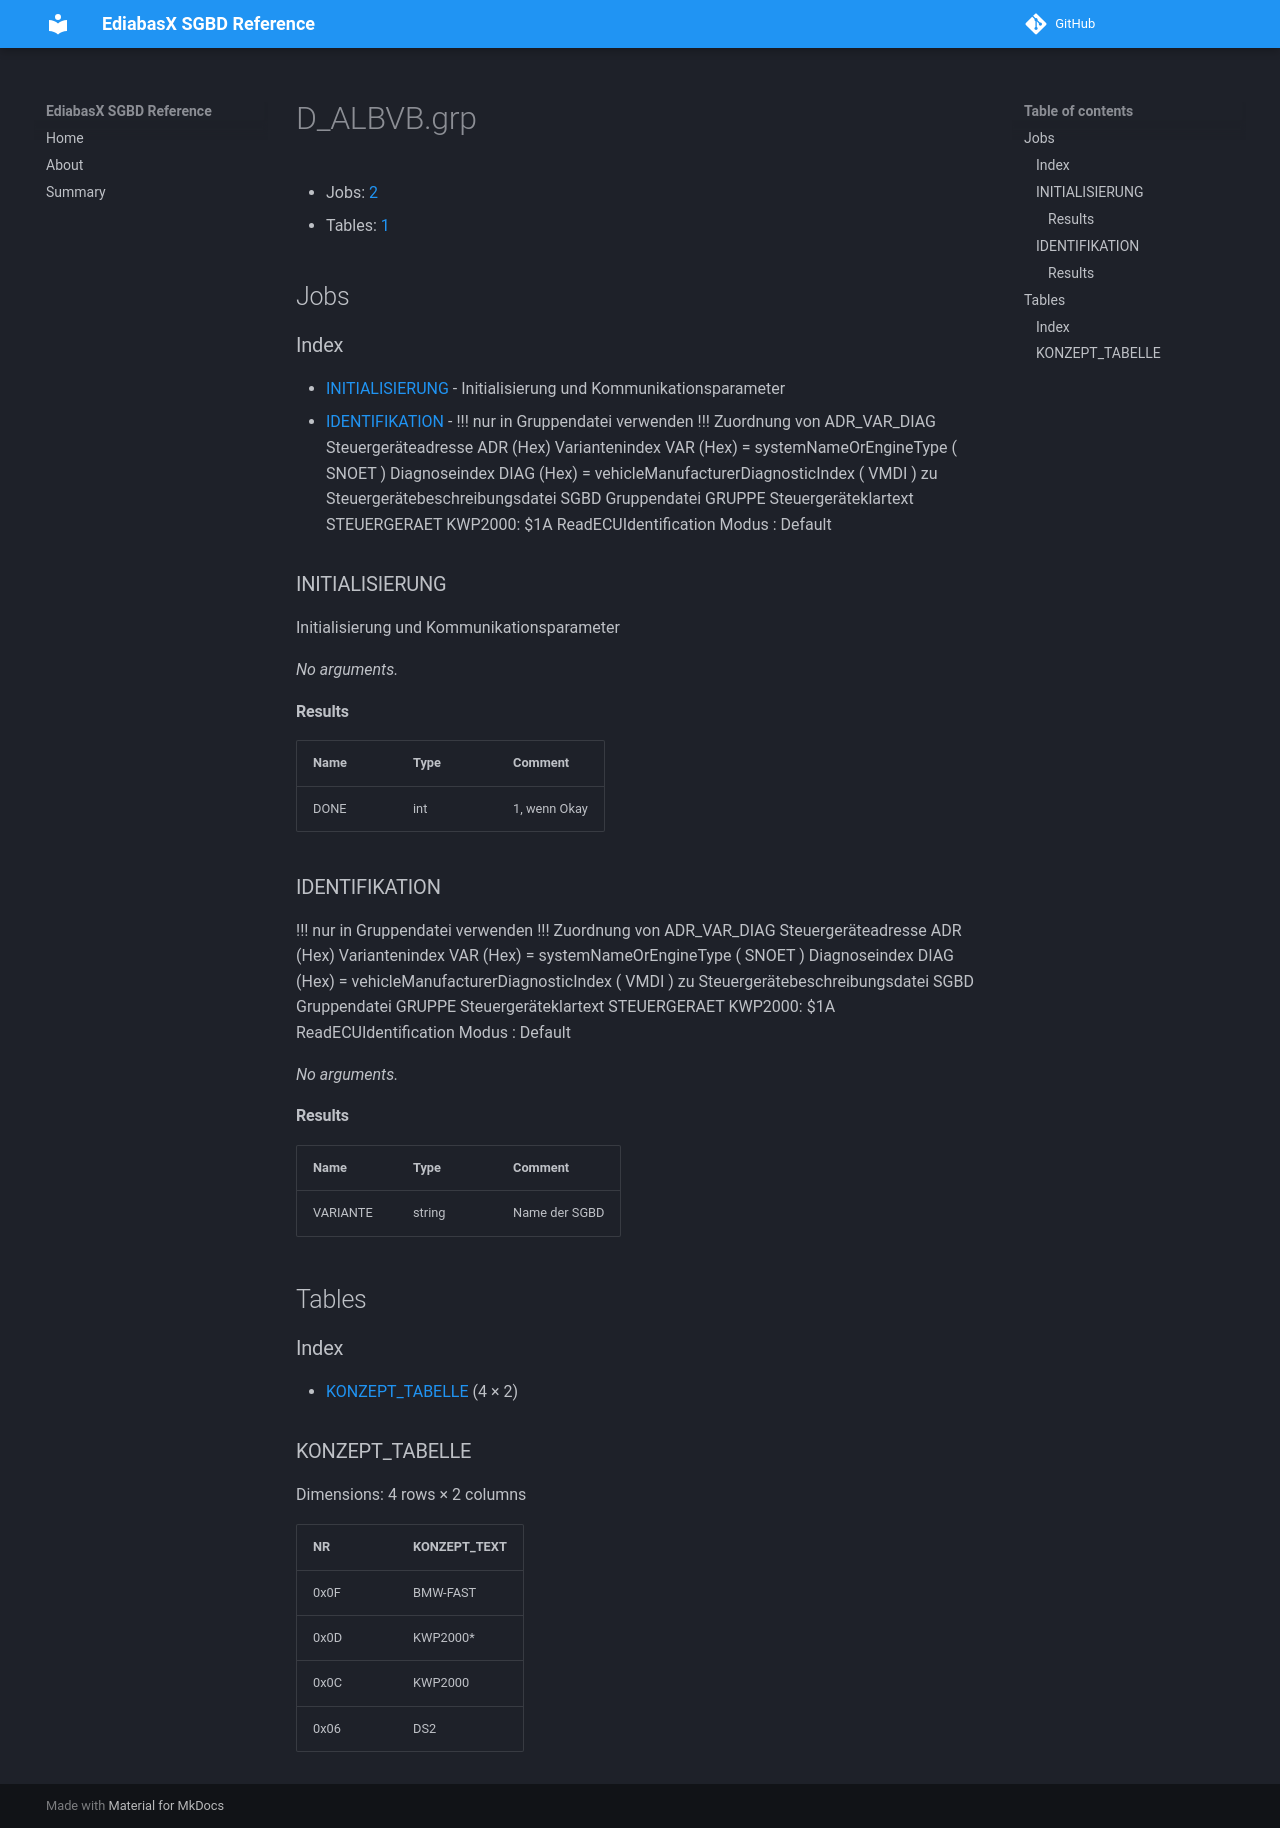

repository: emdzej/ediabasx-docs-sgbd · page: sgbd/D_ALBVB/index.html · generator: mkdocs

# D_ALBVB.grp

- Jobs: [2](#jobs)
- Tables: [1](#tables)

## Jobs

### Index

- [INITIALISIERUNG](#job-initialisierung) - Initialisierung und Kommunikationsparameter
- [IDENTIFIKATION](#job-identifikation) - !!! nur in Gruppendatei verwenden !!! Zuordnung von ADR_VAR_DIAG Steuergeräteadresse ADR  (Hex) Variantenindex      VAR  (Hex) = systemNameOrEngineType ( SNOET ) Diagnoseindex       DIAG (Hex) = vehicleManufacturerDiagnosticIndex ( VMDI  ) zu Steuergerätebeschreibungsdatei SGBD Gruppendatei                   GRUPPE Steuergeräteklartext           STEUERGERAET KWP2000: $1A ReadECUIdentification Modus  : Default

<a id="job-initialisierung"></a>
### INITIALISIERUNG

Initialisierung und Kommunikationsparameter

_No arguments._

#### Results

| Name | Type | Comment |
| --- | --- | --- |
| DONE | int | 1, wenn Okay |

<a id="job-identifikation"></a>
### IDENTIFIKATION

!!! nur in Gruppendatei verwenden !!! Zuordnung von ADR_VAR_DIAG Steuergeräteadresse ADR  (Hex) Variantenindex      VAR  (Hex) = systemNameOrEngineType ( SNOET ) Diagnoseindex       DIAG (Hex) = vehicleManufacturerDiagnosticIndex ( VMDI  ) zu Steuergerätebeschreibungsdatei SGBD Gruppendatei                   GRUPPE Steuergeräteklartext           STEUERGERAET KWP2000: $1A ReadECUIdentification Modus  : Default

_No arguments._

#### Results

| Name | Type | Comment |
| --- | --- | --- |
| VARIANTE | string | Name der SGBD |

## Tables

### Index

- [KONZEPT_TABELLE](#table-konzept-tabelle) (4 × 2)

<a id="table-konzept-tabelle"></a>
### KONZEPT_TABELLE

Dimensions: 4 rows × 2 columns

| NR | KONZEPT_TEXT |
| --- | --- |
| 0x0F | BMW-FAST |
| 0x0D | KWP2000* |
| 0x0C | KWP2000 |
| 0x06 | DS2 |
